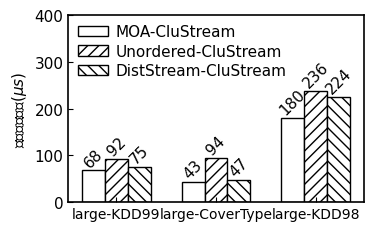

This chart was generated by the following Python code: (Note: this script raises an exception after producing the figure.)
import matplotlib as mpl
import matplotlib.pyplot as plt

mpl.rcParams['axes.linewidth'] = 1.2 #set the value globally
plt.rc('font', family='Helvetica', size=11, weight='roman')

plt.rcParams['axes.linewidth'] = 1.2 #set the value globally
#myfont = FontProperties(fname='SimHei.ttf')
plt.rcParams['font.family']='sans-serif'
plt.rcParams['font.sans-serif']=['SimHei']
plt.rcParams['axes.unicode_minus']=False

dir = '../../Data/Performance/CluStream/'


datasets = ['large-KDD99', 'large-CoverType', 'large-KDD98']

# CluStream
# latency
moa = [68.3, 43.5, 180.2]
ordered_CluStream = [75.5, 47.6, 224.9]
unordered_CluStream = [92.1, 94.7, 236.7]

pos = list(range(len(moa)))
width = 0.23
plt.rcParams['xtick.direction'] = 'in'
plt.rcParams['ytick.direction'] = 'in'

fig, ax = plt.subplots(figsize=(3.6, 2.2))
plt.rc('pdf', fonttype=42)
plt.subplots_adjust(
    left=0.15,
    bottom=0.1,
    right=0.97,
    top=0.95,
    wspace=0.00,
    hspace=0.00)

rects1 = plt.bar(pos, moa, width, label="MOA-CluStream", color='white', edgecolor='black')

rects3 = plt.bar([p + width for p in pos], unordered_CluStream, width, color='white', label="Unordered-CluStream", hatch='///', edgecolor='black')

rects2 = plt.bar([p + width * 2 for p in pos], ordered_CluStream, width, color='white', label="DistStream-CluStream", hatch='\\\\\\', edgecolor='black')


plt.ylabel(U'平均计算时延($\mu s$)')
ax.set_xticks([p + 1.0 * width for p in pos])
ax.set_xticklabels(datasets)
plt.xticks(fontsize=10)

plt.ylim(0, 400)
plt.legend(loc='upper left', frameon=False, labelspacing=0.3, borderaxespad=0.2, columnspacing=2.2, handletextpad=0.5)

def autolabel(rects, loc, angle):
    for rect in rects:
        h = rect.get_height()
        ax.text(rect.get_x()+rect.get_width()/2.+loc, 1.01*h, '%d'%int(h),
                ha='center', va='bottom', rotation=angle)

autolabel(rects1, 0, 45)
autolabel(rects2, 0, 45)
autolabel(rects3, 0, 45)
# plt.show()
plt.savefig(dir + "Latency-CluStream-Paper.pdf")
